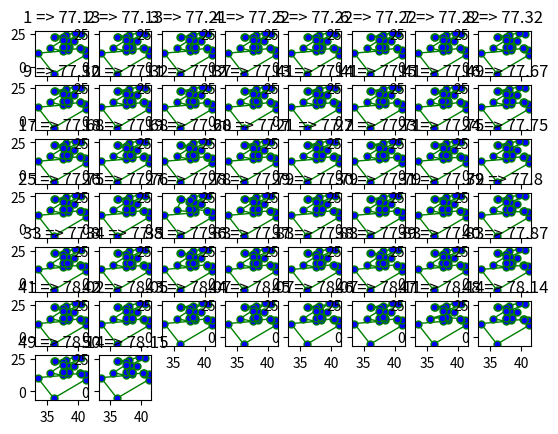

This chart was generated by the following Python code:
import math
import random
import matplotlib.pyplot as plt



x=[38.24,39.57,40.56,36.26,33.48,37.56,38.42,37.52,41.23,41.17,36.08,38.47,38.15,37.51,35.49,39.36,38.09,36.09,40.44,40.33,40.37,37.57]
y=[20.42,26.15,25.32,23.12,10.54,12.19,13.11,20.44,9.1,13.05,-5.21,15.13,15.35,15.17,14.32,19.56,24.36,23,13.57,14.15,14.23,22.56]

# x=[1,2,3,4,5,1,2,3,4,5]
# y=[1,1,1,1,1,2,2,2,2,2]

class cities():
    def __init__(self,x,y) -> None:
        if len(x)==len(y):
            self.x=x
            self.y=y
            print("%d cities added"%len(x))
        else:
            print("number of element in x and number of element in y doesnot match")
        

    def dist_between_city(self,A,B):
        return math.sqrt((self.x[A]-self.x[B])**2+(self.y[A]-self.y[B])**2)

    def total_route_distance(self,route):
        total_distance=0
        for i in range(0,len(self.x)-1):
            total_distance+=self.dist_between_city(route[i],route[i+1])
        total_distance+=self.dist_between_city(route[len(self.x)-1],route[0])
        return total_distance
    
    def calculate_distance_for_all_population(self,population):
        ret=[]
        for i in population:
            ret.append(self.total_route_distance(i))
        return ret
    
    def show_graph(self,r,c,l,f):
        x=[]
        y=[]
        for j,ele in enumerate(l):
            for i in ele:
                x.append(self.x[i])
                y.append(self.y[i])
            x.append(self.x[ele[0]])
            y.append(self.y[ele[0]])
            plt.subplot(r,c,j+1)
            plt.plot(x, y, color='green', linewidth = 1,
            marker='o', markerfacecolor='blue', markersize=5)
            plt.title(str(j+1)+" => "+str(round(f[j],2)))
            x=[]
            y=[]
        plt.show()



class genetic_algorithm():
    def __init__(self,number_of_cities) -> None:
        self.city_length=number_of_cities
        

    def initialise_population(self,number_of_population):
        ret=list()
        temp_list=list(range(self.city_length))
        for i in range(number_of_population):
            random.shuffle(temp_list)
            while temp_list in ret:
                random.shuffle(temp_list)
            ret.append(temp_list[:])
        return ret
            
    def select_two_parents_basedon_tournament(self,fitness_value_list):
        ret_a=0
        ret_b=0
        a=random.randint(0,len(fitness_value_list)-1)
        b=random.randint(0,len(fitness_value_list)-1)
        # while a==b:
        #     b=random.randint(0,len(fitness_value_list)-1)
        ret_a= a if fitness_value_list[a]<fitness_value_list[b] else b
        ret_b=ret_a
        while ret_a==ret_b:
            a=random.randint(0,len(fitness_value_list)-1)
            b=random.randint(0,len(fitness_value_list)-1)
            # while a==b:
            #     b=random.randint(0,len(fitness_value_list)-1)
            ret_b= a if fitness_value_list[a]<fitness_value_list[b] else b

        return ret_a,ret_b
        
    def breed_two_parents(self,a,b):
        cross_over_point_A=random.randint(0,self.city_length)
        cross_over_point_B=random.randint(0,self.city_length)
        while cross_over_point_A==cross_over_point_B:
            cross_over_point_B=random.randint(0,self.city_length)

        if cross_over_point_A>cross_over_point_B:
            temp=cross_over_point_A
            cross_over_point_A=cross_over_point_B
            cross_over_point_B=temp
        A=list(-1 for i in range(self.city_length))
        B=list(-1 for i in range(self.city_length))
        A[cross_over_point_A:cross_over_point_B]=b[cross_over_point_A:cross_over_point_B]
        B[cross_over_point_A:cross_over_point_B]=a[cross_over_point_A:cross_over_point_B]
        for i in range(len(a)):
            A[i]=a[i] if A[i]==-1 and a[i] not in A else A[i]
            B[i]=b[i] if B[i]==-1 and b[i] not in B else B[i]
        for i in range(len(a)):
            if A[i]==-1:
                for j in range(len(a)):
                    if a[j] not in A:
                        A[i]=a[j]
                        break
            if B[i]==-1:
                for j in range(len(a)):
                    if b[j] not in B:
                        B[i]=b[j]
                        break
        return A,B
    
    def mutation(self,solution):
        ret=solution[:]
        A=random.randint(0,len(ret)-1)
        B=random.randint(0,len(ret)-1)
        while A==B:
            B=random.randint(0,len(ret)-1)
        temp=ret[A]
        ret[A]=ret[B]
        ret[B]=temp
        return ret
        



    def reproduction(self,total_population,total_fitness):
        ret_pop=list()
        ret_fit=list()
        for i in range(int(len(total_population)/2)):
            j=total_fitness.index(min(total_fitness))
            ret_pop.append(total_population[j][:])
            ret_fit.append(total_fitness[j])
            total_fitness.pop(j)
            total_population.pop(j)
        return ret_pop,ret_fit


#############___________________ ALgorithm parameters ________________############
population_size=50
no_of_runs=int(10000/population_size)

#############______________________ problem setup ____________________############
problem=cities(x,y)
GA=genetic_algorithm(len(x))


#############___________________ Genetic Algorithm Implimentation ________________############
population=GA.initialise_population(population_size)
population_fitness=problem.calculate_distance_for_all_population(population)
# problem.show_graph(2,1,population,population_fitness)
new_population=list()
new_population_fitness=list()

for i in range(no_of_runs):
    for j in range(int(population_size/2)):
        a,b=GA.select_two_parents_basedon_tournament(population_fitness)
        A,B=GA.breed_two_parents(population[a],population[b])
        new_population.append(GA.mutation(A))
        new_population.append(GA.mutation(B))
    new_population_fitness=problem.calculate_distance_for_all_population(new_population)
    new_population=new_population+population
    new_population_fitness=new_population_fitness+population_fitness
    population,population_fitness=GA.reproduction(new_population,new_population_fitness)
    new_population=[]

print("best distance is=>",population_fitness[0])
print("best soultion is=>",population[0])
problem.show_graph(7,8,population,population_fitness)

